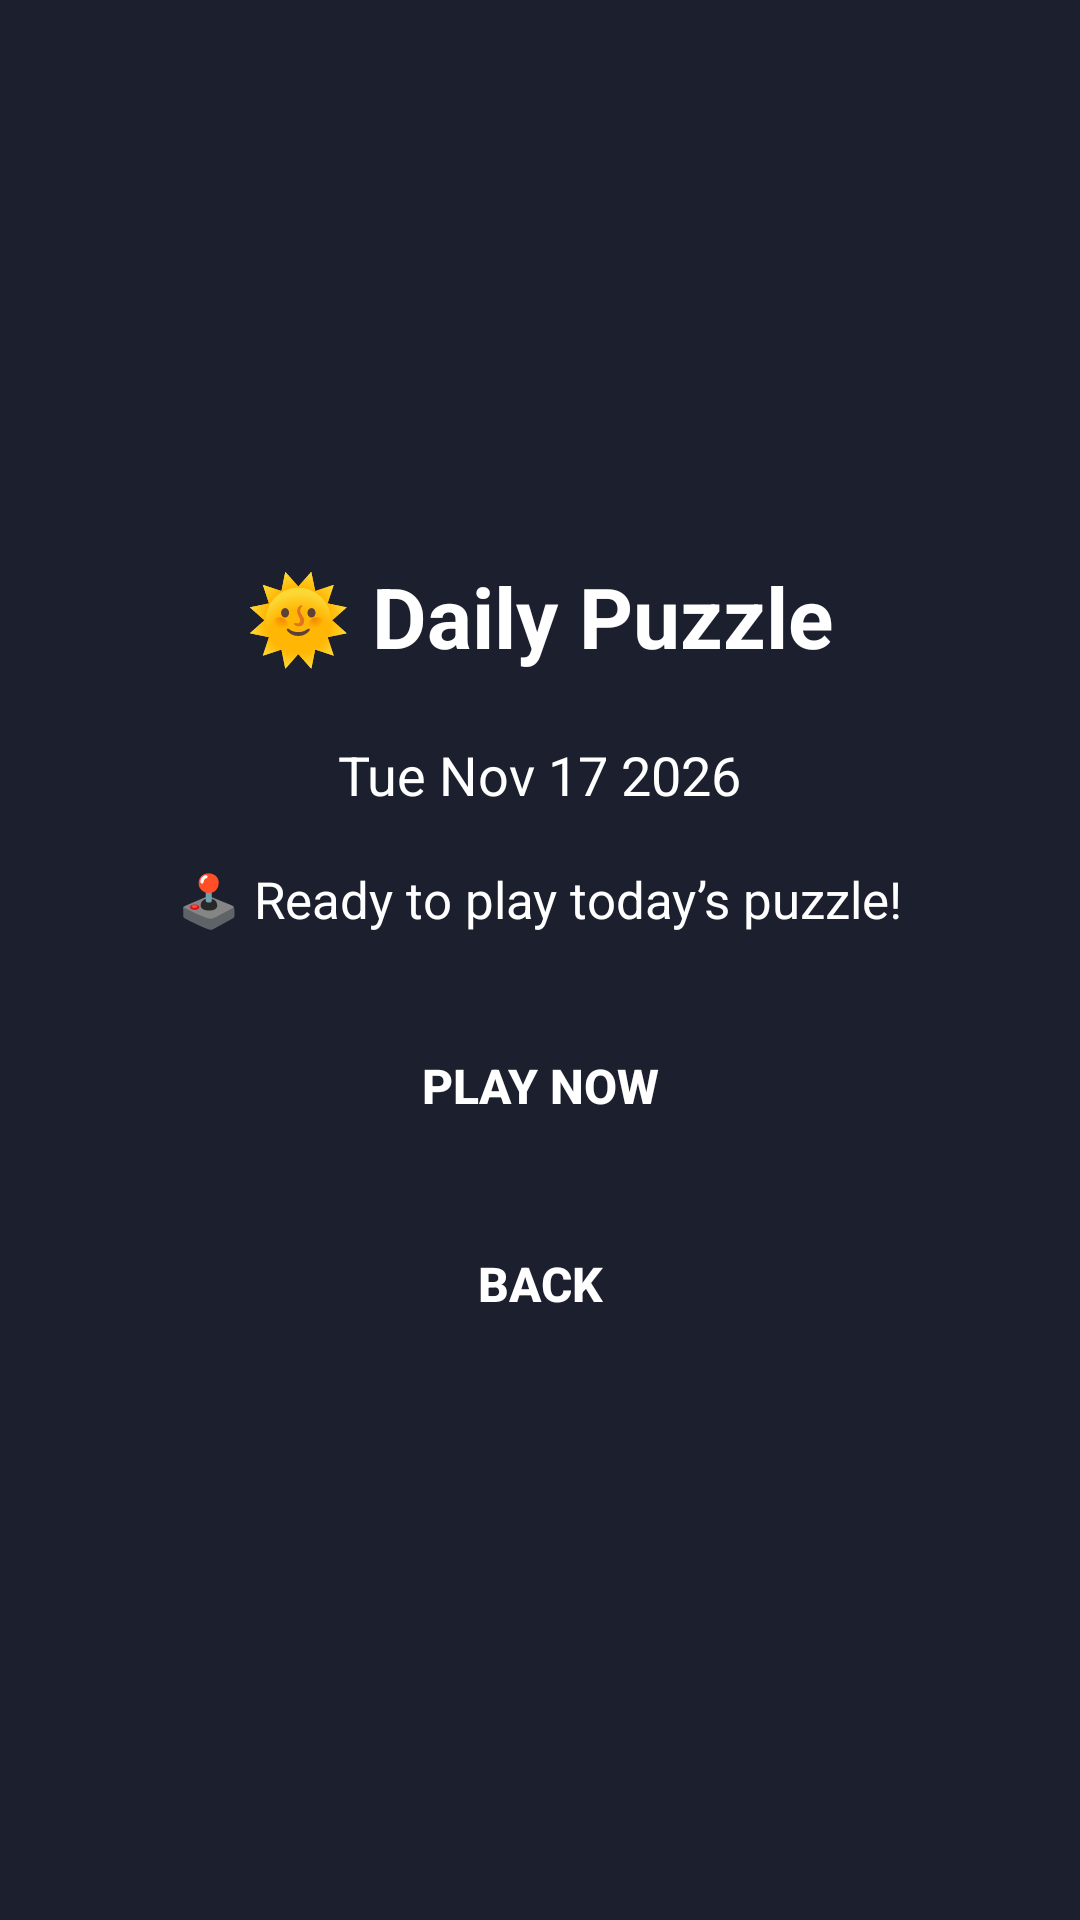

This screen was rendered from an Android layout file. Write that file and the resources it references.
<!-- AndroidManifest.xml: application theme Theme.WordNova -->
<!-- res/layout/fragment_daily_intro.xml -->
<?xml version="1.0" encoding="utf-8"?>
<FrameLayout xmlns:android="http://schemas.android.com/apk/res/android"
    android:id="@+id/daily_intro_root"
    android:layout_width="match_parent"
    android:layout_height="match_parent"
    android:background="@color/bg_default"
    android:padding="20dp">

    <LinearLayout
        android:layout_width="match_parent"
        android:layout_height="wrap_content"
        android:layout_gravity="center"
        android:gravity="center_horizontal"
        android:orientation="vertical">

        <TextView
            android:id="@+id/tv_daily_title"
            android:layout_width="wrap_content"
            android:layout_height="wrap_content"
            android:layout_marginBottom="22dp"
            android:text="@string/title_daily_puzzle"
            android:textColor="@color/white"
            android:textSize="28sp"
            android:textStyle="bold" />

        <TextView
            android:id="@+id/tv_daily_date"
            android:layout_width="wrap_content"
            android:layout_height="wrap_content"
            android:layout_marginBottom="18dp"
            android:text="Tue Nov 17 2026"
            android:textColor="@color/white"
            android:textSize="18sp" />

        <TextView
            android:id="@+id/tv_daily_status"
            android:layout_width="wrap_content"
            android:layout_height="wrap_content"
            android:layout_marginBottom="26dp"
            android:text="🕹️ Ready to play today’s puzzle!"
            android:textColor="@color/white"
            android:textSize="17sp" />

        <Button
            android:id="@+id/btn_play_now"
            android:layout_width="160dp"
            android:layout_height="50dp"
            android:layout_marginBottom="16dp"
            android:background="@drawable/bg_btn_blue"
            android:text="Play Now"
            android:textColor="@color/white"
            android:textSize="16sp"
            android:textStyle="bold" />

        <Button
            android:id="@+id/btn_back"
            android:layout_width="160dp"
            android:layout_height="50dp"
            android:background="@drawable/bg_btn_blue"
            android:text="@string/btn_back"
            android:textColor="@color/white"
            android:textSize="16sp"
            android:textStyle="bold" />
    </LinearLayout>
</FrameLayout>
<!-- resources referenced by this layout -->
<resources>
  <color name="bg_default">#FF1C1F2E</color>
  <color name="white">#FFFFFFFF</color>
  <string name="btn_back">Back</string>
  <string name="title_daily_puzzle">🌞 Daily Puzzle</string>
  <style name="Theme.WordNova" parent="Theme.Material3.Dark.NoActionBar">
          <item name="android:windowBackground">@color/bg_default</item>
          <item name="colorPrimary">@color/accent_blue</item>
          <item name="colorOnPrimary">@color/white</item>
          <item name="android:windowFullscreen">false</item>
          <item name="android:windowDrawsSystemBarBackgrounds">true</item>
          <item name="android:windowTranslucentStatus">false</item>
          <item name="android:windowTranslucentNavigation">false</item>
          <item name="android:statusBarColor">@color/bg_default</item>
          <item name="android:navigationBarColor">@color/bg_default</item>
      </style>
  <color name="accent_blue">#FF42A5F5</color>
</resources>
